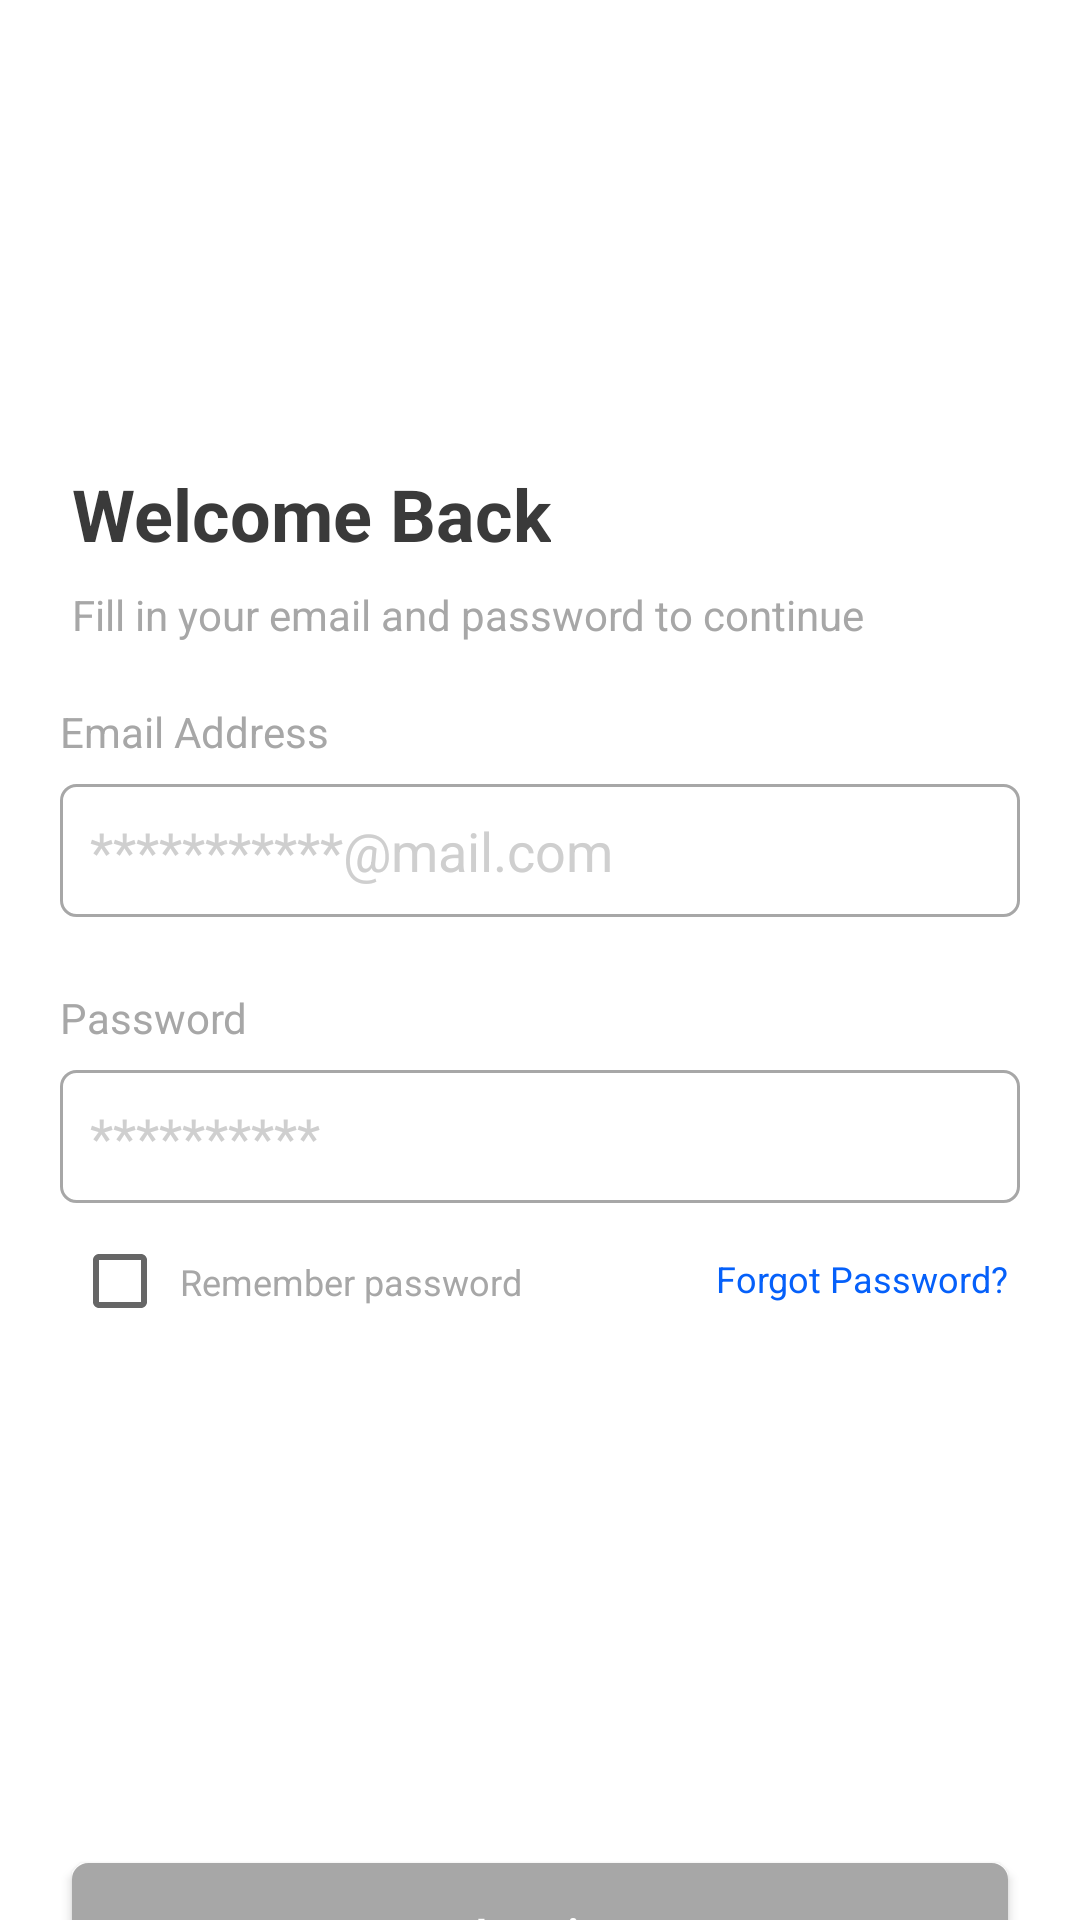

Layout XML and referenced resources for this Android screen:
<!-- AndroidManifest.xml: application theme Theme.VoroshilovAK_PR31_03 -->
<!-- res/layout/activity_login.xml -->
<?xml version="1.0" encoding="utf-8"?>
<androidx.constraintlayout.widget.ConstraintLayout xmlns:android="http://schemas.android.com/apk/res/android"
    xmlns:app="http://schemas.android.com/apk/res-auto"
    xmlns:tools="http://schemas.android.com/tools"
    android:layout_width="match_parent"
    android:layout_height="match_parent"
    tools:context=".LoginActivity"
    android:background="@color/white">

    <TextView
        android:id="@+id/textView"
        android:layout_width="wrap_content"
        android:layout_height="wrap_content"
        android:layout_marginStart="24dp"
        android:layout_marginTop="155dp"
        android:text="@string/welcome"
        android:textColor="@color/black2"
        android:textSize="24sp"
        android:textStyle="bold"
        app:layout_constraintStart_toStartOf="parent"
        app:layout_constraintTop_toTopOf="parent" />

    <TextView
        android:id="@+id/textView2"
        android:layout_width="wrap_content"
        android:layout_height="wrap_content"
        android:layout_marginStart="24dp"
        android:layout_marginTop="8dp"
        android:text="@string/fill_email"
        android:textColor="@color/gray"
        android:textSize="14sp"
        app:layout_constraintStart_toStartOf="parent"
        app:layout_constraintTop_toBottomOf="@+id/textView" />

    <TextView
        android:id="@+id/textView3"
        android:layout_width="wrap_content"
        android:layout_height="wrap_content"
        android:layout_marginStart="20dp"
        android:layout_marginTop="20dp"
        android:text="@string/email"
        android:textColor="@color/gray"
        android:textSize="14sp"
        app:layout_constraintStart_toStartOf="parent"
        app:layout_constraintTop_toBottomOf="@+id/textView2" />

    <EditText
        android:id="@+id/input_email"
        android:layout_width="match_parent"
        android:layout_height="wrap_content"
        android:layout_marginStart="20dp"
        android:layout_marginTop="8dp"
        android:layout_marginEnd="20dp"
        android:background="@drawable/borders"
        android:hint="@string/hint_email"
        android:padding="10dp"
        android:textColorHint="@color/gray2"
        app:layout_constraintEnd_toEndOf="parent"
        app:layout_constraintStart_toStartOf="parent"
        app:layout_constraintTop_toBottomOf="@+id/textView3"
        android:inputType="textEmailAddress"/>

    <TextView
        android:id="@+id/textView4"
        android:layout_width="wrap_content"
        android:layout_height="wrap_content"
        android:layout_marginStart="20dp"
        android:layout_marginTop="24dp"
        android:text="@string/password"
        android:textColor="@color/gray"
        android:textSize="14sp"
        app:layout_constraintStart_toStartOf="parent"
        app:layout_constraintTop_toBottomOf="@+id/input_email" />

    <EditText
        android:id="@+id/input_password"
        android:layout_width="match_parent"
        android:layout_height="wrap_content"
        android:layout_marginStart="20dp"
        android:layout_marginTop="8dp"
        android:layout_marginEnd="20dp"
        android:background="@drawable/borders"
        android:hint="@string/hint_password"
        android:inputType="textPassword"
        android:padding="10dp"
        android:textColorHint="@color/gray2"
        app:layout_constraintEnd_toEndOf="parent"
        app:layout_constraintStart_toStartOf="parent"
        app:layout_constraintTop_toBottomOf="@+id/textView4"
        />

    <CheckBox
        android:id="@+id/checkBox"
        android:layout_width="wrap_content"
        android:layout_height="wrap_content"
        android:layout_marginStart="24dp"
        android:layout_marginTop="10dp"
        app:layout_constraintStart_toStartOf="parent"
        app:layout_constraintTop_toBottomOf="@+id/input_password"
        />

    <TextView
        android:id="@+id/textView5"
        android:layout_width="wrap_content"
        android:layout_height="wrap_content"
        android:layout_marginStart="4dp"
        android:layout_marginTop="18dp"
        android:text="@string/rmmbr_password"
        android:textColor="@color/gray"
        android:textSize="12sp"
        app:layout_constraintStart_toEndOf="@+id/checkBox"
        app:layout_constraintTop_toBottomOf="@+id/input_password" />

    <TextView
        android:layout_width="wrap_content"
        android:layout_height="wrap_content"
        android:layout_marginEnd="24dp"
        android:layout_marginTop="17dp"
        android:text="@string/frgt_password"
        android:textColor="@color/blue"
        android:textSize="12sp"
        app:layout_constraintEnd_toEndOf="parent"
        app:layout_constraintTop_toBottomOf="@+id/input_password" />

    <androidx.appcompat.widget.AppCompatImageButton
        android:layout_width="wrap_content"
        android:layout_height="wrap_content"
        android:src="@drawable/eyeslash"
        android:background="@color/white"
        android:layout_marginTop="15dp"
        android:layout_marginEnd="10dp"
        app:layout_constraintEnd_toEndOf="@+id/input_password"
        app:layout_constraintTop_toTopOf="@+id/input_password" />

    <androidx.appcompat.widget.AppCompatButton
        android:id="@+id/appCompatButton"
        android:layout_width="match_parent"
        android:layout_height="wrap_content"
        android:layout_marginStart="24dp"
        android:layout_marginTop="220dp"
        android:layout_marginEnd="24dp"
        android:background="@drawable/borders"
        android:backgroundTint="@color/gray"
        android:text="@string/login"
        android:textAllCaps="false"
        android:textColor="@color/white"
        android:textSize="16sp"
        app:layout_constraintEnd_toEndOf="parent"
        app:layout_constraintStart_toStartOf="parent"
        app:layout_constraintTop_toBottomOf="@+id/input_password"
        android:onClick="Login"
        />

    <LinearLayout
        android:id="@+id/linearLayout"
        android:layout_width="wrap_content"
        android:layout_height="wrap_content"
        android:layout_marginTop="20dp"
        app:layout_constraintEnd_toEndOf="parent"
        app:layout_constraintStart_toStartOf="parent"
        app:layout_constraintTop_toBottomOf="@+id/appCompatButton">

        <TextView
            android:id="@+id/textView6"
            android:layout_width="wrap_content"
            android:layout_height="wrap_content"
            android:text="@string/have_acc"
            android:textColor="@color/gray" />

        <TextView
            android:layout_width="wrap_content"
            android:layout_height="wrap_content"
            android:text="@string/sign_up"
            android:textColor="@color/blue" />
    </LinearLayout>

    <TextView
        android:id="@+id/textView7"
        android:layout_width="wrap_content"
        android:layout_height="wrap_content"
        android:layout_marginTop="18dp"
        android:text="@string/log_using"
        android:textColor="@color/gray"
        app:layout_constraintEnd_toEndOf="parent"
        app:layout_constraintStart_toStartOf="parent"
        app:layout_constraintTop_toBottomOf="@+id/linearLayout" />

    <ImageView
        android:layout_width="wrap_content"
        android:layout_height="wrap_content"
        android:src="@drawable/google"
        android:layout_marginTop="8dp"
        app:layout_constraintEnd_toEndOf="parent"
        app:layout_constraintStart_toStartOf="parent"
        app:layout_constraintTop_toBottomOf="@+id/textView7" />

</androidx.constraintlayout.widget.ConstraintLayout>
<!-- resources referenced by this layout -->
<resources>
  <color name="black2">#3A3A3A</color>
  <color name="blue">#0560FA</color>
  <color name="gray">#A7A7A7</color>
  <color name="gray2">#CFCFCF</color>
  <color name="white">#FFFFFFFF</color>
  <!-- drawable borders (drawable) -->
  <?xml version="1.0" encoding="utf-8"?>
  <shape xmlns:android="http://schemas.android.com/apk/res/android">
      <solid android:color="@color/white"/>
      <corners android:radius="5dp"/>
      <stroke android:width="1dp"
          android:color="@color/gray"/>
  </shape>
  <string name="email">Email Address</string>
  <string name="fill_email">Fill in your email and password to continue</string>
  <string name="frgt_password">Forgot Password?</string>
  <string name="have_acc">Already have an account? </string>
  <string name="hint_email">***********@mail.com</string>
  <string name="hint_password">**********</string>
  <string name="log_using">or log in using</string>
  <string name="login">Log in</string>
  <string name="password">Password</string>
  <string name="rmmbr_password">Remember password</string>
  <string name="sign_up">Sign up</string>
  <string name="welcome">Welcome Back</string>
  <style name="Theme.VoroshilovAK_PR31_03" parent="Base.Theme.VoroshilovAK_PR31_03" />
  <style name="Base.Theme.VoroshilovAK_PR31_03" parent="Theme.AppCompat.DayNight.NoActionBar">
          
          
      </style>
</resources>
